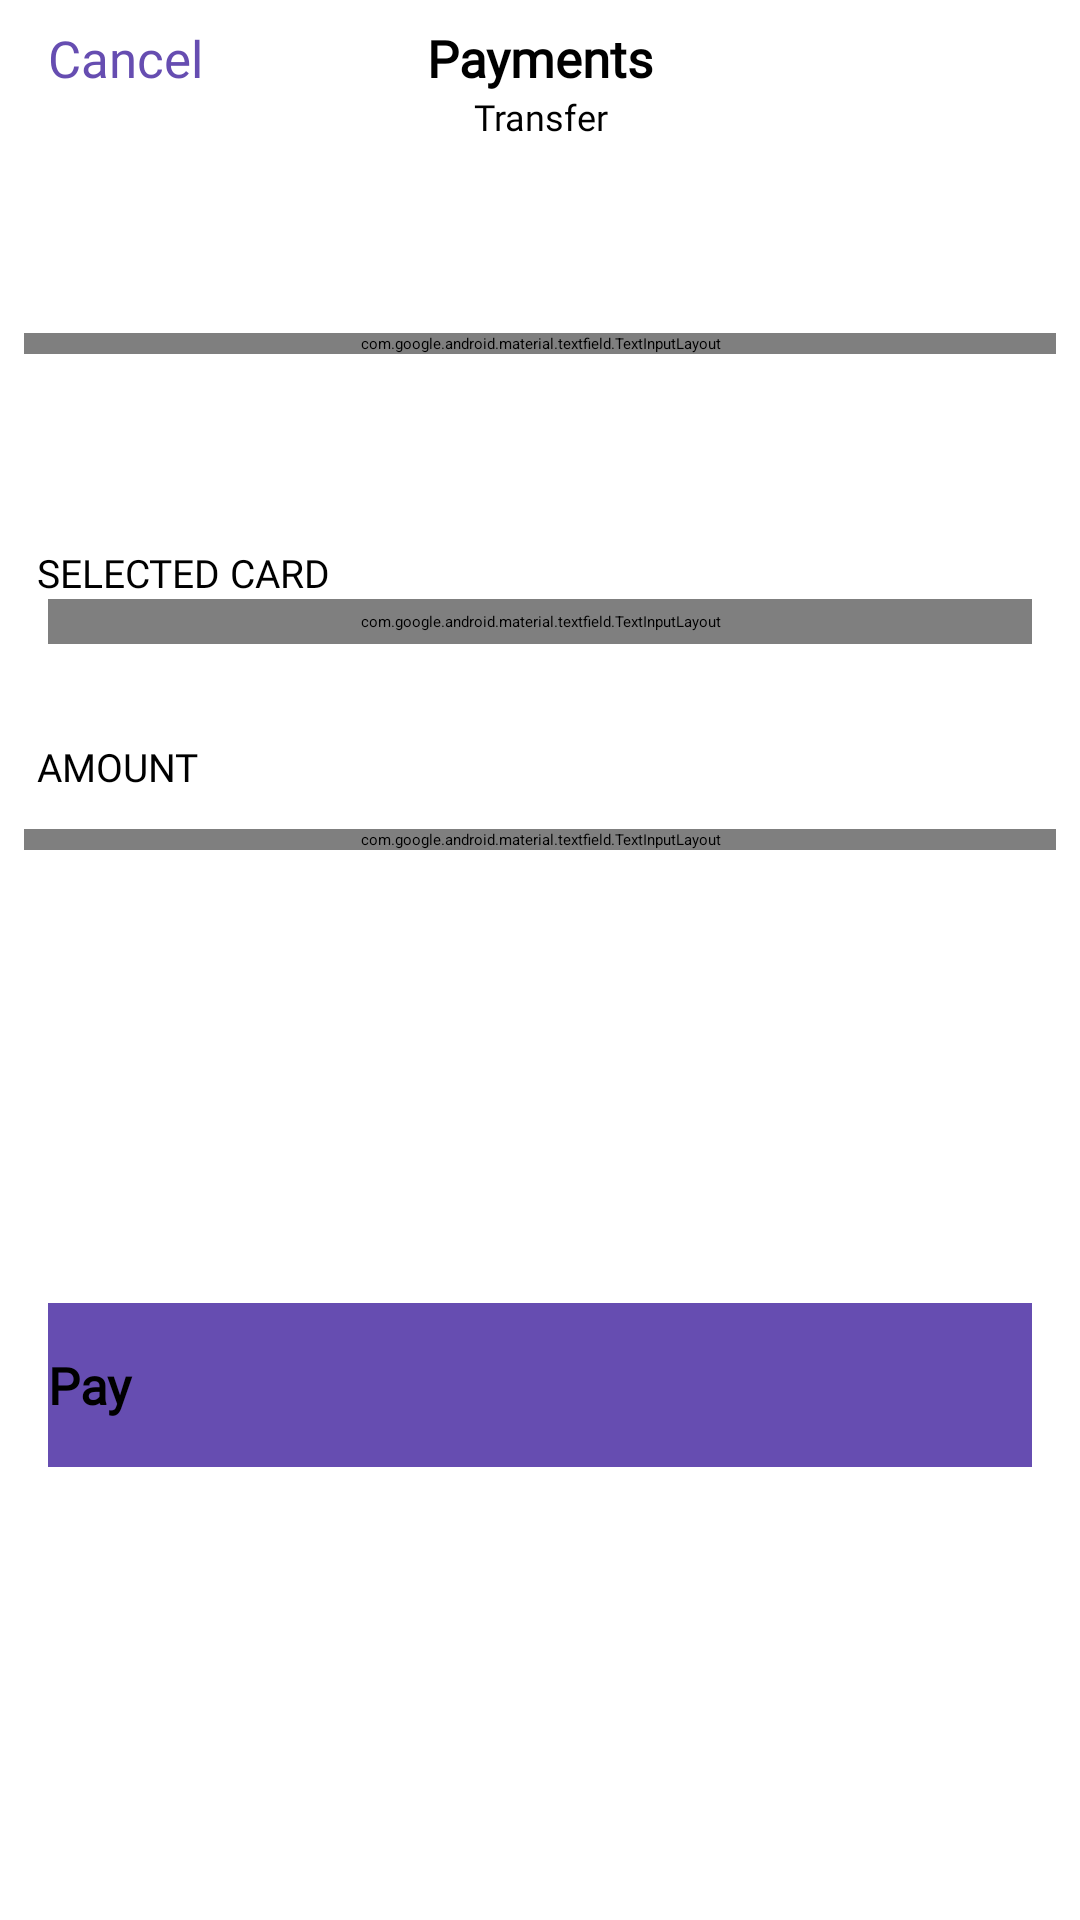

Android layout source for this screen:
<!-- AndroidManifest.xml: application theme Theme.CryptoMarket -->
<!-- res/layout/bsd_pay_mobile.xml -->
<?xml version="1.0" encoding="utf-8"?>
<androidx.constraintlayout.widget.ConstraintLayout xmlns:android="http://schemas.android.com/apk/res/android"
    xmlns:app="http://schemas.android.com/apk/res-auto"
    xmlns:tools="http://schemas.android.com/tools"
    android:layout_width="match_parent"
    android:layout_height="wrap_content"
    tools:context=".presentation.tabs.pay.PayMobileBottomSheet">

    <Button
        android:id="@+id/btnCancel"
        style="@style/Widget.MaterialComponents.Button.TextButton"
        android:layout_width="wrap_content"
        android:layout_height="wrap_content"
        android:layout_margin="8dp"
        android:fontFamily="@font/sf_pro_display_regular"
        android:lineHeight="22dp"
        android:text="@string/cancel"
        android:textAllCaps="false"
        android:textColor="#664DB1"
        android:textSize="17sp"
        app:layout_constraintStart_toStartOf="parent"
        app:layout_constraintTop_toTopOf="parent" />

    <TextView
        android:id="@+id/tvPayments"
        android:layout_width="wrap_content"
        android:layout_height="wrap_content"
        android:layout_marginTop="8dp"
        android:fontFamily="@font/sf_pro_display_regular"
        android:lineHeight="22dp"
        android:text="@string/payments"
        android:textColor="@color/black"
        android:textSize="17sp"
        android:textStyle="bold"
        app:layout_constraintEnd_toEndOf="parent"
        app:layout_constraintStart_toStartOf="parent"
        app:layout_constraintTop_toTopOf="parent" />

    <TextView
        android:id="@+id/tvTransfer"
        android:layout_width="wrap_content"
        android:layout_height="wrap_content"
        android:fontFamily="@font/sf_pro_display_regular"
        android:lineHeight="16dp"
        android:text="@string/transfer"
        android:textSize="12sp"
        app:layout_constraintEnd_toEndOf="@+id/tvPayments"
        app:layout_constraintStart_toStartOf="@+id/tvPayments"
        app:layout_constraintTop_toBottomOf="@+id/tvPayments" />

    <com.google.android.material.textfield.TextInputLayout
        android:id="@+id/tilPhoneNumber"
        android:layout_width="0dp"
        android:layout_height="wrap_content"
        android:layout_marginHorizontal="8dp"
        android:layout_marginTop="64dp"
        android:fontFamily="@font/sf_pro_display_regular"
        android:hint="@string/enter_phone_number"
        app:layout_constraintEnd_toEndOf="parent"
        app:layout_constraintStart_toStartOf="parent"
        app:layout_constraintTop_toBottomOf="@+id/tvTransfer"
        app:startIconDrawable="@drawable/ic_person">

        <com.google.android.material.textfield.TextInputEditText
            android:id="@+id/tietPhoneNumber"
            android:layout_width="match_parent"
            android:layout_height="match_parent"
            android:background="@android:color/white"
            android:fontFamily="@font/sf_pro_display_regular"
            android:inputType="phone" />
    </com.google.android.material.textfield.TextInputLayout>

    <TextView
        android:id="@+id/tvSelectedCard"
        android:layout_width="wrap_content"
        android:layout_height="wrap_content"
        android:layout_marginHorizontal="12dp"
        android:layout_marginTop="64dp"
        android:fontFamily="@font/sf_pro_display_regular"
        android:gravity="center"
        android:lineHeight="16dp"
        android:text="@string/selected_card"
        android:textAllCaps="true"
        android:textSize="13sp"
        app:layout_constraintStart_toStartOf="parent"
        app:layout_constraintTop_toBottomOf="@+id/tilPhoneNumber" />

    <com.google.android.material.textfield.TextInputLayout
        android:id="@+id/tilSelectCard"
        style="@style/Widget.MaterialComponents.TextInputLayout.OutlinedBox.ExposedDropdownMenu"
        android:layout_width="0dp"
        android:layout_height="wrap_content"
        android:layout_marginHorizontal="16dp"
        android:fontFamily="@font/sf_pro_display_regular"
        android:hint="@string/select_a_card"
        android:orientation="horizontal"
        android:paddingVertical="4dp"
        app:layout_constraintEnd_toEndOf="parent"
        app:layout_constraintStart_toStartOf="parent"
        app:layout_constraintTop_toBottomOf="@+id/tvSelectedCard">

        <AutoCompleteTextView
            android:id="@+id/atvSelectCard"
            android:layout_width="match_parent"
            android:layout_height="wrap_content"
            android:fontFamily="@font/sf_pro_display_regular"
            android:inputType="none"
            android:maxLines="3" />

    </com.google.android.material.textfield.TextInputLayout>

    <TextView
        android:id="@+id/tvAmount"
        android:layout_width="wrap_content"
        android:layout_height="wrap_content"
        android:layout_marginHorizontal="12dp"
        android:layout_marginTop="32dp"
        android:fontFamily="@font/sf_pro_display_regular"
        android:gravity="center"
        android:lineHeight="16dp"
        android:text="@string/amount"
        android:textAllCaps="true"
        android:textSize="13sp"
        app:layout_constraintStart_toStartOf="parent"
        app:layout_constraintTop_toBottomOf="@+id/tilSelectCard" />

    <com.google.android.material.textfield.TextInputLayout
        android:id="@+id/tilAmount"
        android:layout_width="0dp"
        android:layout_height="wrap_content"
        android:layout_marginHorizontal="8dp"
        android:layout_marginTop="12dp"
        android:fontFamily="@font/sf_pro_display_regular"
        android:hint="@string/initial_amount"
        app:hintTextColor="#66222326"
        app:layout_constraintEnd_toEndOf="parent"
        app:layout_constraintStart_toStartOf="parent"
        app:layout_constraintTop_toBottomOf="@+id/tvAmount">

        <com.google.android.material.textfield.TextInputEditText
            android:id="@+id/tietAmount"
            android:layout_width="match_parent"
            android:layout_height="match_parent"
            android:background="@android:color/white"
            android:fontFamily="@font/sf_pro_display_regular"
            android:inputType="numberDecimal"
            android:lineHeight="52dp"
            android:textColor="@color/black"
            android:textSize="48sp" />
    </com.google.android.material.textfield.TextInputLayout>

    <androidx.appcompat.widget.AppCompatButton
        android:id="@+id/btnPay"
        style="@style/violet_button"
        android:layout_marginHorizontal="16dp"
        android:layout_marginVertical="32dp"
        android:text="@string/pay"
        app:layout_constraintBottom_toBottomOf="parent"
        app:layout_constraintEnd_toEndOf="parent"
        app:layout_constraintHorizontal_bias="0.5"
        app:layout_constraintStart_toStartOf="parent"
        app:layout_constraintTop_toBottomOf="@+id/tilAmount" />

</androidx.constraintlayout.widget.ConstraintLayout>
<!-- resources referenced by this layout -->
<resources>
  <color name="black">#FF000000</color>
  <!-- drawable ic_person (drawable) -->
  <vector xmlns:android="http://schemas.android.com/apk/res/android"
      android:width="18dp"
      android:height="20dp"
      android:viewportWidth="18"
      android:viewportHeight="20">
    <path
        android:pathData="M9,8.8C9.831,8.8 10.643,8.554 11.334,8.092C12.024,7.631 12.562,6.975 12.88,6.207C13.198,5.44 13.282,4.595 13.119,3.781C12.957,2.966 12.557,2.218 11.969,1.63C11.383,1.043 10.634,0.643 9.819,0.481C9.004,0.319 8.16,0.402 7.393,0.72C6.625,1.038 5.97,1.576 5.507,2.267C5.046,2.957 4.8,3.769 4.8,4.6C4.8,5.714 5.242,6.782 6.03,7.57C6.818,8.357 7.886,8.8 9,8.8ZM17.096,14.75C14.946,12.687 12.035,11.529 9,11.529C5.965,11.529 3.054,12.687 0.904,14.75C0.709,14.944 0.6,15.207 0.6,15.482V16.387C0.6,18.161 2.039,19.6 3.813,19.6H14.187C15.961,19.6 17.4,18.161 17.4,16.387V15.482C17.4,15.207 17.291,14.944 17.096,14.75Z"
        android:fillColor="#B1B1B7"
        android:fillType="evenOdd"/>
  </vector>
  <string name="amount">Amount</string>
  <string name="cancel">Cancel</string>
  <string name="enter_phone_number">Enter phone number or name</string>
  <string name="initial_amount">$0.00</string>
  <string name="pay">Pay</string>
  <string name="payments">Payments</string>
  <string name="select_a_card">Select a card</string>
  <string name="selected_card">Selected card</string>
  <string name="transfer">Transfer</string>
  <style name="violet_button" parent="@style/Widget.AppCompat.Button.Colored">
          <item name="android:layout_width">0dp</item>
          <item name="android:radius">8dp</item>
          <item name="android:layout_height">wrap_content</item>
          <item name="android:paddingVertical">16dp</item>
          <item name="android:background">#664DB1</item>
          <item name="textAllCaps">false</item>
          <item name="fontFamily">@font/sf_pro_display_regular</item>
          <item name="android:textSize">17sp</item>
          <item name="lineHeight">22sp</item>
          <item name="android:textStyle">bold</item>
      </style>
</resources>
